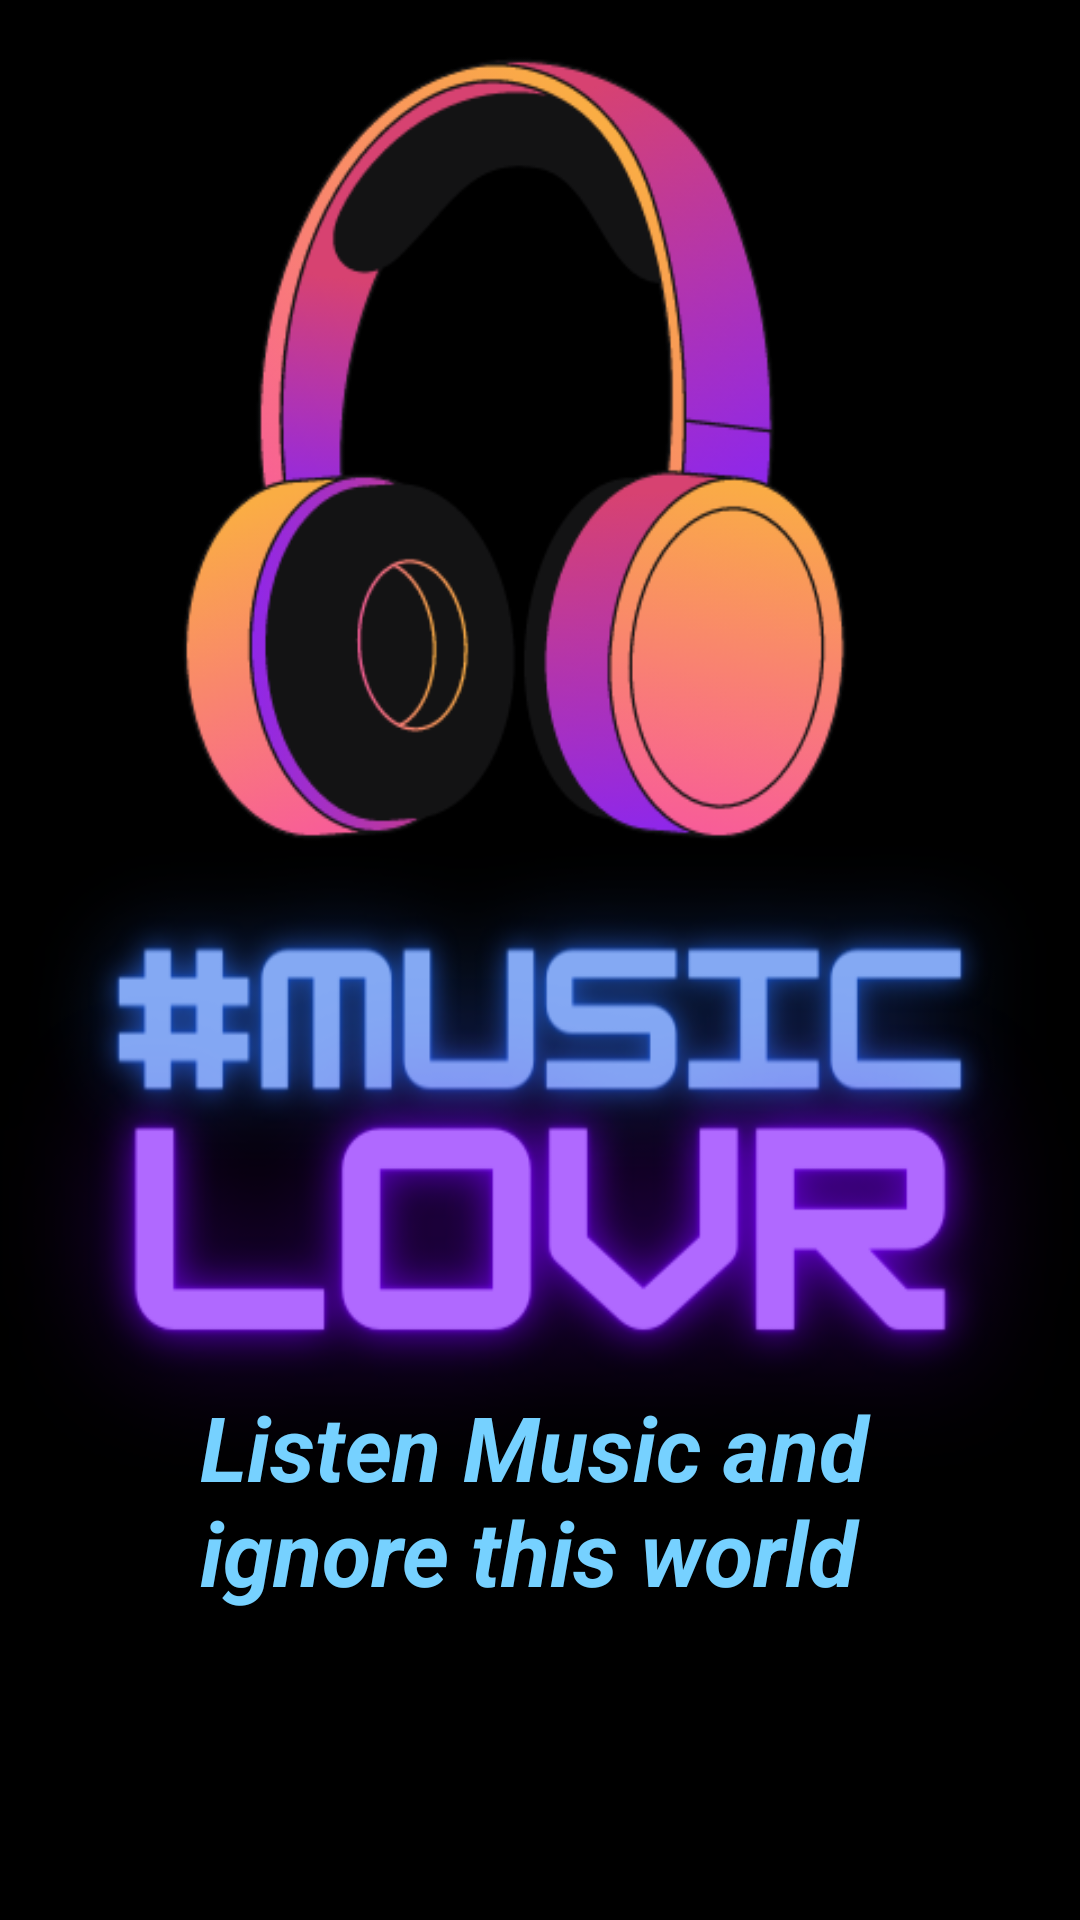

Android layout source for this screen:
<!-- AndroidManifest.xml: application theme Theme.RockRoll -->
<!-- res/layout/activity_flashscreen.xml -->
<?xml version="1.0" encoding="utf-8"?>
<androidx.constraintlayout.widget.ConstraintLayout xmlns:android="http://schemas.android.com/apk/res/android"
    xmlns:app="http://schemas.android.com/apk/res-auto"
    xmlns:tools="http://schemas.android.com/tools"
    android:id="@+id/logo"
    android:layout_width="match_parent"
    android:layout_height="match_parent"
    android:background="@drawable/music2"
    tools:context=".flashscreen">

    <TextView
        android:id="@+id/appname"
        android:layout_width="256dp"
        android:layout_height="94dp"
        android:layout_marginStart="1dp"
        android:layout_marginEnd="1dp"
        android:layout_marginBottom="84dp"
        android:text="Listen Music and ignore this world"
        android:textColor="@color/material_dynamic_primary80"
        android:textSize="30sp"
        android:textStyle="bold|italic"
        app:layout_constraintBottom_toBottomOf="parent"
        app:layout_constraintEnd_toEndOf="parent"
        app:layout_constraintHorizontal_bias="0.645"
        app:layout_constraintStart_toStartOf="parent" />
</androidx.constraintlayout.widget.ConstraintLayout>
<!-- resources referenced by this layout -->
<resources>
  <!-- drawable music2: png bitmap (drawable, 107571 bytes) -->
  <style name="Theme.RockRoll" parent="Theme.MaterialComponents.DayNight.DarkActionBar">
          
          <item name="colorPrimary">@color/purple_500</item>
          <item name="colorPrimaryVariant">@color/purple_700</item>
          <item name="colorOnPrimary">@color/white</item>
          
          <item name="colorSecondary">@color/teal_200</item>
          <item name="colorSecondaryVariant">@color/teal_700</item>
          <item name="colorOnSecondary">@color/black</item>
          
          <item name="android:statusBarColor">?attr/colorPrimaryVariant</item>
          
      </style>
  <!-- not gathered from this repository: default colours our renderer supplied (Android Studio template values) -->
  <color name="purple_500">#FF6200EE</color>
  <color name="purple_700">#FF3700B3</color>
  <color name="teal_200">#FF03DAC5</color>
  <color name="teal_700">#FF018786</color>
  <color name="black">#FF000000</color>
  <color name="white">#FFFFFFFF</color>
</resources>
